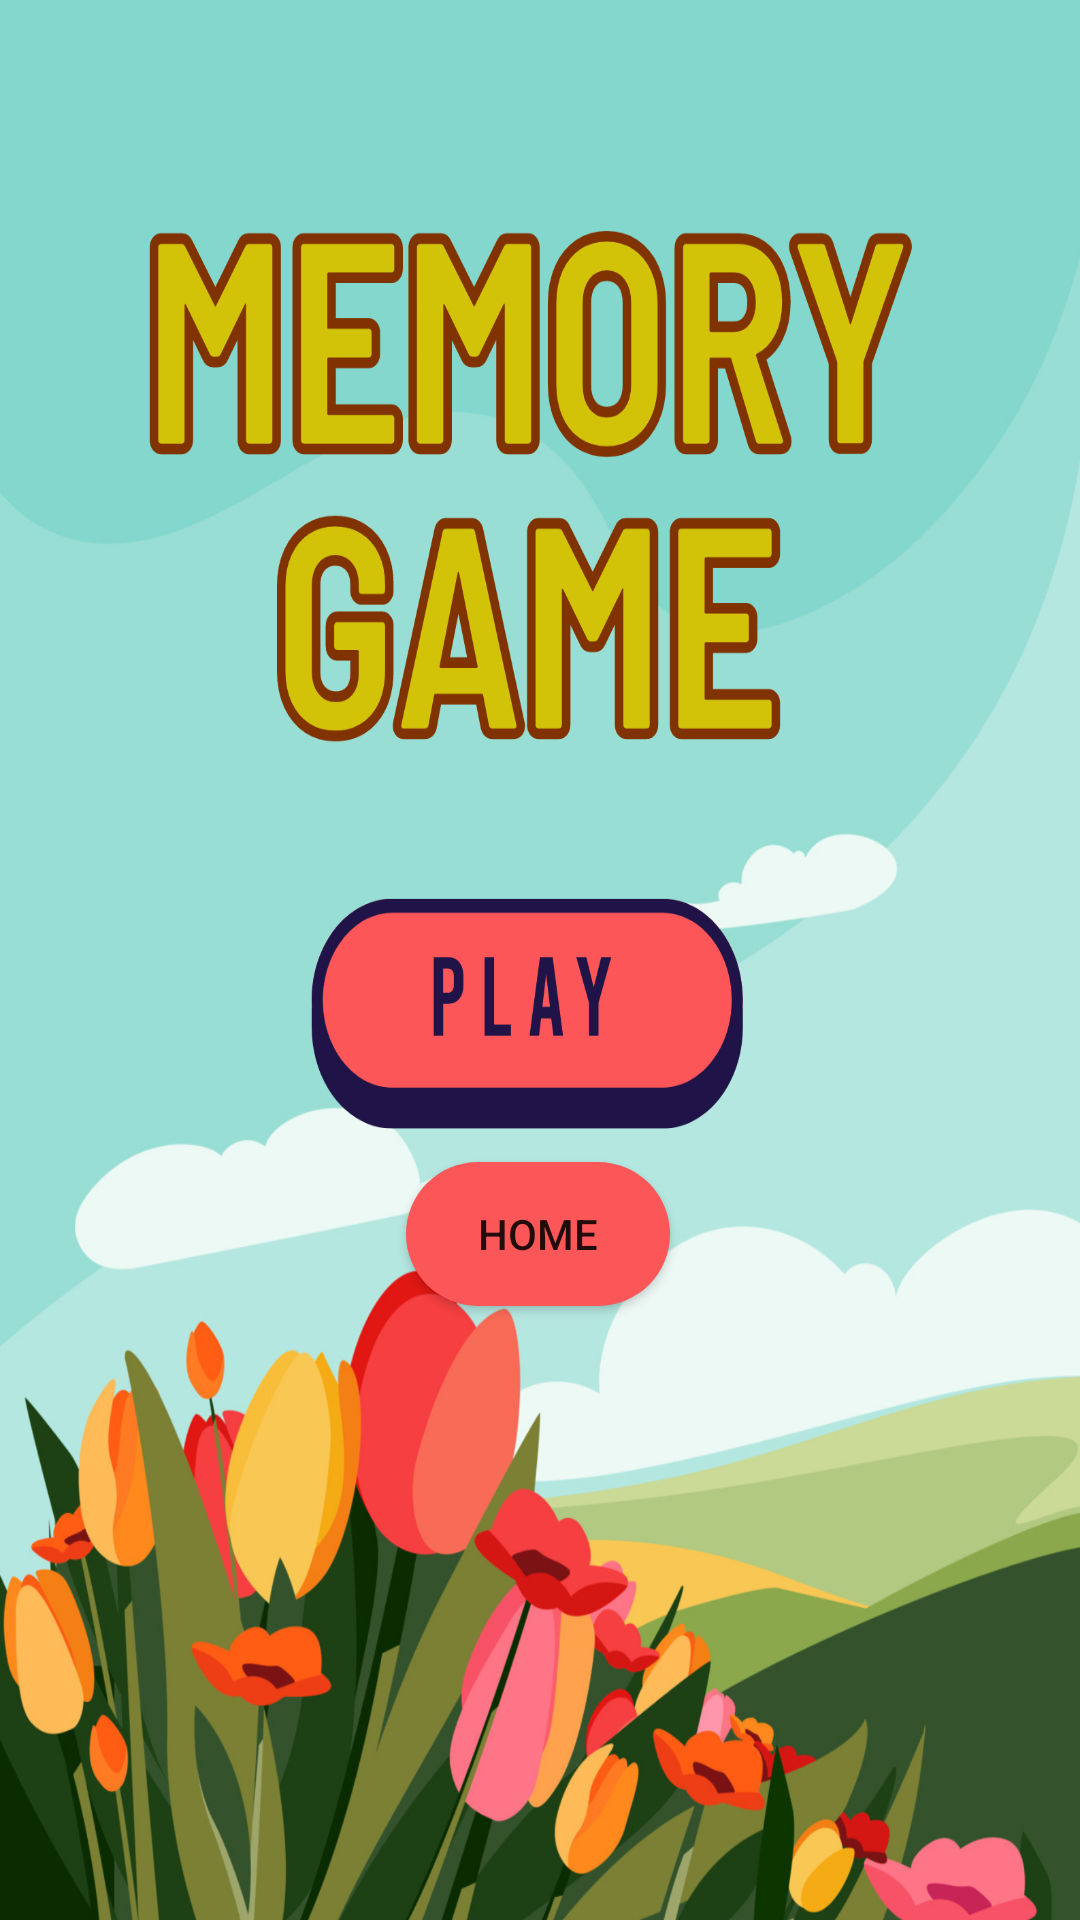

This screen was rendered from an Android layout file. Write that file and the resources it references.
<!-- AndroidManifest.xml: application theme Theme.RegisterLogin -->
<!-- res/layout/activity_memory_game.xml -->
<?xml version="1.0" encoding="utf-8"?>
<androidx.constraintlayout.widget.ConstraintLayout xmlns:android="http://schemas.android.com/apk/res/android"
    xmlns:app="http://schemas.android.com/apk/res-auto"
    xmlns:tools="http://schemas.android.com/tools"
    android:layout_width="match_parent"
    android:layout_height="match_parent"
    android:background="@drawable/firstpage"
    tools:context=".MemoryGame">

    <Button
        android:id="@+id/button2"
        android:layout_width="174dp"
        android:layout_height="62dp"
        android:layout_marginStart="8dp"
        android:layout_marginLeft="8dp"
        android:layout_marginTop="8dp"
        android:layout_marginEnd="8dp"
        android:layout_marginRight="8dp"
        android:layout_marginBottom="8dp"
        android:background="@android:color/transparent"
        app:layout_constraintBottom_toBottomOf="parent"
        app:layout_constraintEnd_toEndOf="parent"
        app:layout_constraintHorizontal_bias="0.502"
        app:layout_constraintStart_toStartOf="parent"
        app:layout_constraintTop_toTopOf="parent"
        app:layout_constraintVertical_bias="0.531" />

    <Button
        android:id="@+id/button3"
        android:layout_width="wrap_content"
        android:layout_height="wrap_content"
        android:background="@drawable/button_rounded_corner"
        android:backgroundTint="#FB5658"
        android:onClick="home"
        android:text="home"
        app:layout_constraintBottom_toBottomOf="parent"
        app:layout_constraintEnd_toEndOf="parent"
        app:layout_constraintHorizontal_bias="0.498"
        app:layout_constraintStart_toStartOf="parent"
        app:layout_constraintTop_toTopOf="parent"
        app:layout_constraintVertical_bias="0.654" />
</androidx.constraintlayout.widget.ConstraintLayout>
<!-- resources referenced by this layout -->
<resources>
  <!-- drawable button_rounded_corner (drawable) -->
  <?xml version="1.0" encoding="utf-8"?>
  <shape xmlns:android="http://schemas.android.com/apk/res/android"
      android:shape="rectangle">
      <corners android:radius="24dp" />
      <solid android:color="#007AFF" /> 
  </shape>
  <!-- drawable firstpage: png bitmap (drawable, 804864 bytes) -->
  <style name="Theme.RegisterLogin" parent="Base.Theme.RegisterLogin" />
  <style name="Base.Theme.RegisterLogin" parent="Theme.AppCompat.Light.NoActionBar">
          
          
      </style>
</resources>
